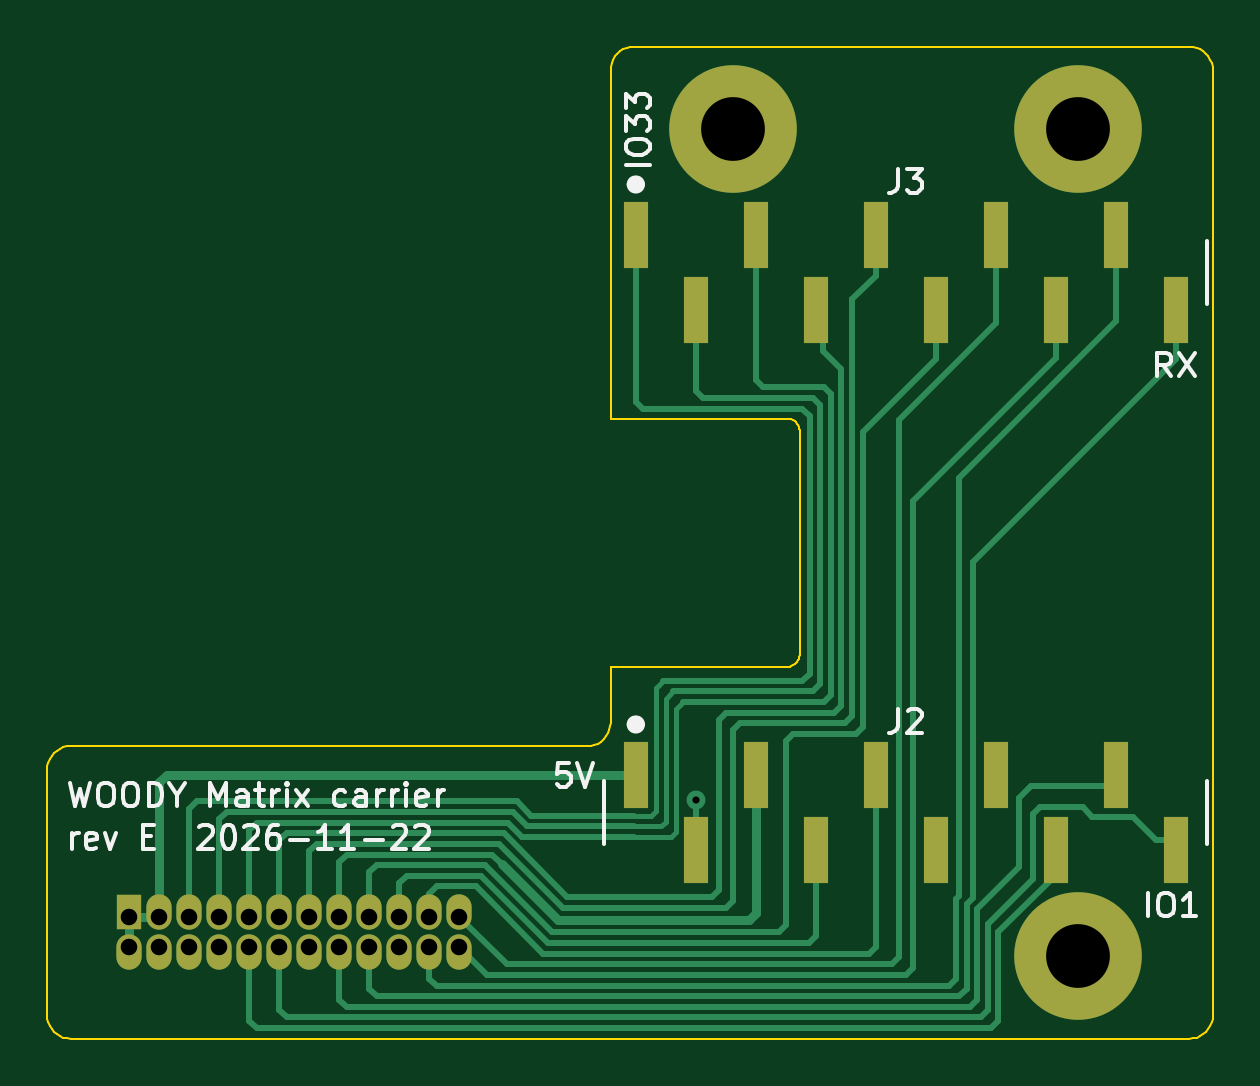
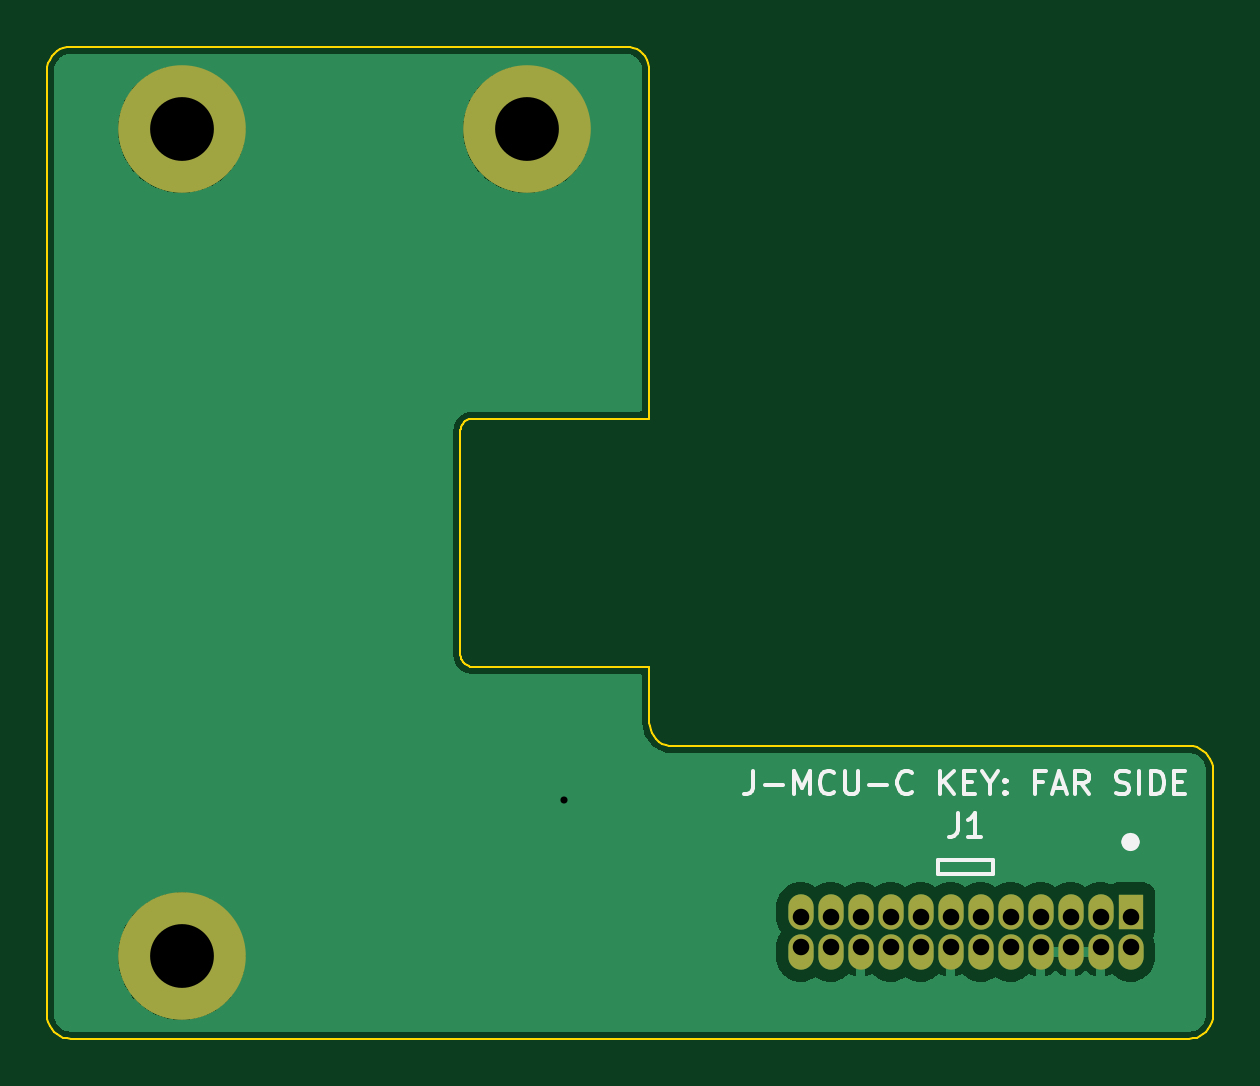
Circuit board: 11 layer files. Board 49.3 x 42.0 mm.
- bottom_copper: matrix-carrier-B_Cu.gbr (43906 bytes)
- bottom_mask: matrix-carrier-B_Mask.gbr (1481 bytes)
- paste: matrix-carrier-B_Paste.gbr (494 bytes)
- bottom_silk: matrix-carrier-B_Silkscreen.gbr (7783 bytes)
- outline: matrix-carrier-Edge_Cuts.gbr (5204 bytes)
- top_copper: matrix-carrier-F_Cu.gbr (13188 bytes)
- top_mask: matrix-carrier-F_Mask.gbr (2073 bytes)
- paste: matrix-carrier-F_Paste.gbr (1081 bytes)
- top_silk: matrix-carrier-F_Silkscreen.gbr (21285 bytes)
- drill: matrix-carrier-NPTH.drl (309 bytes)
- drill: matrix-carrier-PTH.drl (971 bytes)

=== bottom_copper: matrix-carrier-B_Cu.gbr (43906 bytes, source omitted) ===
=== bottom_mask: matrix-carrier-B_Mask.gbr ===
%TF.GenerationSoftware,KiCad,Pcbnew,9.0.9-9.0.9~ubuntu24.04.1*%
%TF.CreationDate,2026-11-23T16:31:29+00:00*%
%TF.ProjectId,matrix-carrier,6d617472-6978-42d6-9361-72726965722e,E*%
%TF.SameCoordinates,Original*%
%TF.FileFunction,Soldermask,Bot*%
%TF.FilePolarity,Negative*%
%FSLAX46Y46*%
G04 Gerber Fmt 4.6, Leading zero omitted, Abs format (unit mm)*
G04 Created by KiCad (PCBNEW 9.0.9-9.0.9~ubuntu24.04.1) date 2026-11-23 16:31:29*
%MOMM*%
%LPD*%
G01*
G04 APERTURE LIST*
%ADD10C,3.100000*%
%ADD11C,5.400000*%
%ADD12R,1.070000X1.500000*%
%ADD13O,1.070000X1.500000*%
G04 APERTURE END LIST*
D10*
%TO.C,H2*%
X340850000Y-104000000D03*
D11*
X340850000Y-104000000D03*
%TD*%
D10*
%TO.C,H1*%
X355450000Y-139000000D03*
D11*
X355450000Y-139000000D03*
%TD*%
D10*
%TO.C,H3*%
X355450000Y-104000000D03*
D11*
X355450000Y-104000000D03*
%TD*%
D12*
%TO.C,J1*%
X315284999Y-137130000D03*
D13*
X315284999Y-138830000D03*
X316554999Y-137130000D03*
X316554999Y-138830000D03*
X317824999Y-137130000D03*
X317824999Y-138830000D03*
X319094999Y-137130000D03*
X319094999Y-138830000D03*
X320364999Y-137130000D03*
X320364999Y-138830000D03*
X321634999Y-137130000D03*
X321634999Y-138830000D03*
X322904999Y-137130000D03*
X322904999Y-138830000D03*
X324174999Y-137130000D03*
X324174999Y-138830000D03*
X325444999Y-137130000D03*
X325444999Y-138830000D03*
X326714999Y-137130000D03*
X326714999Y-138830000D03*
X327984999Y-137130000D03*
X327984999Y-138830000D03*
X329254999Y-137130000D03*
X329254999Y-138830000D03*
%TD*%
M02*

=== paste: matrix-carrier-B_Paste.gbr ===
%TF.GenerationSoftware,KiCad,Pcbnew,9.0.9-9.0.9~ubuntu24.04.1*%
%TF.CreationDate,2026-11-23T16:31:29+00:00*%
%TF.ProjectId,matrix-carrier,6d617472-6978-42d6-9361-72726965722e,E*%
%TF.SameCoordinates,Original*%
%TF.FileFunction,Paste,Bot*%
%TF.FilePolarity,Positive*%
%FSLAX46Y46*%
G04 Gerber Fmt 4.6, Leading zero omitted, Abs format (unit mm)*
G04 Created by KiCad (PCBNEW 9.0.9-9.0.9~ubuntu24.04.1) date 2026-11-23 16:31:29*
%MOMM*%
%LPD*%
G01*
G04 APERTURE LIST*
G04 APERTURE END LIST*
M02*

=== bottom_silk: matrix-carrier-B_Silkscreen.gbr (7783 bytes, source omitted) ===
=== outline: matrix-carrier-Edge_Cuts.gbr ===
%TF.GenerationSoftware,KiCad,Pcbnew,9.0.9-9.0.9~ubuntu24.04.1*%
%TF.CreationDate,2026-11-23T16:31:29+00:00*%
%TF.ProjectId,matrix-carrier,6d617472-6978-42d6-9361-72726965722e,E*%
%TF.SameCoordinates,Original*%
%TF.FileFunction,Profile,NP*%
%FSLAX46Y46*%
G04 Gerber Fmt 4.6, Leading zero omitted, Abs format (unit mm)*
G04 Created by KiCad (PCBNEW 9.0.9-9.0.9~ubuntu24.04.1) date 2026-11-23 16:31:29*
%MOMM*%
%LPD*%
G01*
G04 APERTURE LIST*
%TA.AperFunction,Profile*%
%ADD10C,0.100000*%
%TD*%
G04 APERTURE END LIST*
D10*
X311800000Y-131115000D02*
X311800000Y-141500000D01*
X311800000Y-141500000D02*
X311812000Y-141656430D01*
X311812000Y-130958599D02*
X311800000Y-131115000D01*
X311812000Y-141656430D02*
X311849000Y-141809020D01*
X311849000Y-130806000D02*
X311812000Y-130958599D01*
X311849000Y-141809020D02*
X311909000Y-141953990D01*
X311909000Y-130661000D02*
X311849000Y-130806000D01*
X311909000Y-141953990D02*
X311991000Y-142087780D01*
X311991000Y-130527200D02*
X311909000Y-130661000D01*
X311991000Y-142087780D02*
X312092999Y-142207110D01*
X312092999Y-130407900D02*
X311991000Y-130527200D01*
X312092999Y-142207110D02*
X312212000Y-142309020D01*
X312212000Y-130306000D02*
X312092999Y-130407900D01*
X312212000Y-142309020D02*
X312346000Y-142391010D01*
X312346000Y-130223999D02*
X312212000Y-130306000D01*
X312346000Y-142391010D02*
X312491000Y-142451050D01*
X312491000Y-130163999D02*
X312346000Y-130223999D01*
X312491000Y-142451050D02*
X312644000Y-142487690D01*
X312644000Y-130127299D02*
X312491000Y-130163999D01*
X312644000Y-142487690D02*
X312800000Y-142500000D01*
X312800000Y-130115000D02*
X312644000Y-130127299D01*
X312800000Y-142500000D02*
X360150000Y-142500000D01*
X334650000Y-130115000D02*
X312800000Y-130115000D01*
X334806000Y-130102700D02*
X334650000Y-130115000D01*
X334959000Y-130066000D02*
X334806000Y-130102700D01*
X335104000Y-130006000D02*
X334959000Y-130066000D01*
X335238000Y-129924000D02*
X335104000Y-130006000D01*
X335357000Y-129822100D02*
X335238000Y-129924000D01*
X335459000Y-129702800D02*
X335357000Y-129822100D01*
X335541000Y-129568999D02*
X335459000Y-129702800D01*
X335601000Y-129424100D02*
X335541000Y-129568999D01*
X335638000Y-129271500D02*
X335601000Y-129424100D01*
X335650000Y-101500000D02*
X335650000Y-116250000D01*
X335650000Y-116250000D02*
X343150000Y-116250000D01*
X335650000Y-126750000D02*
X335650000Y-129115000D01*
X335650000Y-129115000D02*
X335638000Y-129271500D01*
X335662000Y-101343600D02*
X335650000Y-101500000D01*
X335699000Y-101191000D02*
X335662000Y-101343600D01*
X335759000Y-101045999D02*
X335699000Y-101191000D01*
X335841000Y-100912200D02*
X335759000Y-101045999D01*
X335943000Y-100792900D02*
X335841000Y-100912200D01*
X336062000Y-100691000D02*
X335943000Y-100792900D01*
X336196000Y-100609000D02*
X336062000Y-100691000D01*
X336341000Y-100549000D02*
X336196000Y-100609000D01*
X336494000Y-100512300D02*
X336341000Y-100549000D01*
X336650000Y-100500000D02*
X336494000Y-100512300D01*
X343150000Y-116250000D02*
X343228000Y-116256100D01*
X343150000Y-126750000D02*
X335650000Y-126750000D01*
X343228000Y-116256100D02*
X343305000Y-116274500D01*
X343228000Y-126743900D02*
X343150000Y-126750000D01*
X343305000Y-116274500D02*
X343377000Y-116304499D01*
X343305000Y-126725500D02*
X343228000Y-126743900D01*
X343377000Y-116304499D02*
X343444000Y-116345500D01*
X343377000Y-126695500D02*
X343305000Y-126725500D01*
X343444000Y-116345500D02*
X343504000Y-116396500D01*
X343444000Y-126654500D02*
X343377000Y-126695500D01*
X343504000Y-116396500D02*
X343555000Y-116456099D01*
X343504000Y-126603500D02*
X343444000Y-126654500D01*
X343555000Y-116456099D02*
X343596000Y-116523000D01*
X343555000Y-126543900D02*
X343504000Y-126603500D01*
X343596000Y-116523000D02*
X343626000Y-116595500D01*
X343596000Y-126477000D02*
X343555000Y-126543900D01*
X343626000Y-116595500D02*
X343644000Y-116671799D01*
X343626000Y-126404500D02*
X343596000Y-126477000D01*
X343644000Y-116671799D02*
X343650000Y-116750000D01*
X343644000Y-126328200D02*
X343626000Y-126404500D01*
X343650000Y-116750000D02*
X343650000Y-126250000D01*
X343650000Y-126250000D02*
X343644000Y-126328200D01*
X360150000Y-100500000D02*
X336650000Y-100500000D01*
X360150000Y-142500000D02*
X360306000Y-142487690D01*
X360306000Y-100512300D02*
X360150000Y-100500000D01*
X360306000Y-142487690D02*
X360459000Y-142451050D01*
X360459000Y-100549000D02*
X360306000Y-100512300D01*
X360459000Y-142451050D02*
X360604000Y-142391010D01*
X360604000Y-100609000D02*
X360459000Y-100549000D01*
X360604000Y-142391010D02*
X360738000Y-142309020D01*
X360738000Y-100691000D02*
X360604000Y-100609000D01*
X360738000Y-142309020D02*
X360857000Y-142207110D01*
X360857000Y-100792900D02*
X360738000Y-100691000D01*
X360857000Y-142207110D02*
X360959000Y-142087780D01*
X360959000Y-100912200D02*
X360857000Y-100792900D01*
X360959000Y-142087780D02*
X361041000Y-141953990D01*
X361041000Y-101045999D02*
X360959000Y-100912200D01*
X361041000Y-141953990D02*
X361101000Y-141809020D01*
X361101000Y-101191000D02*
X361041000Y-101045999D01*
X361101000Y-141809020D02*
X361138000Y-141656430D01*
X361138000Y-101343600D02*
X361101000Y-101191000D01*
X361138000Y-141656430D02*
X361150000Y-141500000D01*
X361150000Y-101500000D02*
X361138000Y-101343600D01*
X361150000Y-141500000D02*
X361150000Y-101500000D01*
M02*

=== top_copper: matrix-carrier-F_Cu.gbr (13188 bytes, source omitted) ===
=== top_mask: matrix-carrier-F_Mask.gbr ===
%TF.GenerationSoftware,KiCad,Pcbnew,9.0.9-9.0.9~ubuntu24.04.1*%
%TF.CreationDate,2026-11-23T16:31:29+00:00*%
%TF.ProjectId,matrix-carrier,6d617472-6978-42d6-9361-72726965722e,E*%
%TF.SameCoordinates,Original*%
%TF.FileFunction,Soldermask,Top*%
%TF.FilePolarity,Negative*%
%FSLAX46Y46*%
G04 Gerber Fmt 4.6, Leading zero omitted, Abs format (unit mm)*
G04 Created by KiCad (PCBNEW 9.0.9-9.0.9~ubuntu24.04.1) date 2026-11-23 16:31:29*
%MOMM*%
%LPD*%
G01*
G04 APERTURE LIST*
%ADD10C,3.100000*%
%ADD11C,5.400000*%
%ADD12R,1.020000X2.800000*%
%ADD13R,1.070000X1.500000*%
%ADD14O,1.070000X1.500000*%
G04 APERTURE END LIST*
D10*
%TO.C,H2*%
X340850000Y-104000000D03*
D11*
X340850000Y-104000000D03*
%TD*%
D12*
%TO.C,J2*%
X336720000Y-131330000D03*
X339260000Y-134530000D03*
X341800000Y-131330000D03*
X344340000Y-134530000D03*
X346880000Y-131330000D03*
X349420000Y-134530000D03*
X351960000Y-131330000D03*
X354500000Y-134530000D03*
X357040000Y-131330000D03*
X359580000Y-134530000D03*
%TD*%
D10*
%TO.C,H1*%
X355450000Y-139000000D03*
D11*
X355450000Y-139000000D03*
%TD*%
D12*
%TO.C,J3*%
X336720000Y-108470000D03*
X339260000Y-111670000D03*
X341800000Y-108470000D03*
X344340000Y-111670000D03*
X346880000Y-108470000D03*
X349420000Y-111670000D03*
X351960000Y-108470000D03*
X354500000Y-111670000D03*
X357040000Y-108470000D03*
X359580000Y-111670000D03*
%TD*%
D10*
%TO.C,H3*%
X355450000Y-104000000D03*
D11*
X355450000Y-104000000D03*
%TD*%
D13*
%TO.C,J1*%
X315284999Y-137130000D03*
D14*
X315284999Y-138830000D03*
X316554999Y-137130000D03*
X316554999Y-138830000D03*
X317824999Y-137130000D03*
X317824999Y-138830000D03*
X319094999Y-137130000D03*
X319094999Y-138830000D03*
X320364999Y-137130000D03*
X320364999Y-138830000D03*
X321634999Y-137130000D03*
X321634999Y-138830000D03*
X322904999Y-137130000D03*
X322904999Y-138830000D03*
X324174999Y-137130000D03*
X324174999Y-138830000D03*
X325444999Y-137130000D03*
X325444999Y-138830000D03*
X326714999Y-137130000D03*
X326714999Y-138830000D03*
X327984999Y-137130000D03*
X327984999Y-138830000D03*
X329254999Y-137130000D03*
X329254999Y-138830000D03*
%TD*%
M02*

=== paste: matrix-carrier-F_Paste.gbr ===
%TF.GenerationSoftware,KiCad,Pcbnew,9.0.9-9.0.9~ubuntu24.04.1*%
%TF.CreationDate,2026-11-23T16:31:29+00:00*%
%TF.ProjectId,matrix-carrier,6d617472-6978-42d6-9361-72726965722e,E*%
%TF.SameCoordinates,Original*%
%TF.FileFunction,Paste,Top*%
%TF.FilePolarity,Positive*%
%FSLAX46Y46*%
G04 Gerber Fmt 4.6, Leading zero omitted, Abs format (unit mm)*
G04 Created by KiCad (PCBNEW 9.0.9-9.0.9~ubuntu24.04.1) date 2026-11-23 16:31:29*
%MOMM*%
%LPD*%
G01*
G04 APERTURE LIST*
%ADD10R,1.020000X2.800000*%
G04 APERTURE END LIST*
D10*
%TO.C,J2*%
X336720000Y-131330000D03*
X339260000Y-134530000D03*
X341800000Y-131330000D03*
X344340000Y-134530000D03*
X346880000Y-131330000D03*
X349420000Y-134530000D03*
X351960000Y-131330000D03*
X354500000Y-134530000D03*
X357040000Y-131330000D03*
X359580000Y-134530000D03*
%TD*%
%TO.C,J3*%
X336720000Y-108470000D03*
X339260000Y-111670000D03*
X341800000Y-108470000D03*
X344340000Y-111670000D03*
X346880000Y-108470000D03*
X349420000Y-111670000D03*
X351960000Y-108470000D03*
X354500000Y-111670000D03*
X357040000Y-108470000D03*
X359580000Y-111670000D03*
%TD*%
M02*

=== top_silk: matrix-carrier-F_Silkscreen.gbr (21285 bytes, source omitted) ===
=== drill: matrix-carrier-NPTH.drl ===
M48
; DRILL file {KiCad 9.0.9-9.0.9~ubuntu24.04.1} date 2026-11-23T16:31:29+0000
; FORMAT={-:-/ absolute / metric / decimal}
; #@! TF.CreationDate,2026-11-23T16:31:29+00:00
; #@! TF.GenerationSoftware,Kicad,Pcbnew,9.0.9-9.0.9~ubuntu24.04.1
; #@! TF.FileFunction,NonPlated,1,2,NPTH
FMAT,2
METRIC
%
G90
G05
M30

=== drill: matrix-carrier-PTH.drl ===
M48
; DRILL file {KiCad 9.0.9-9.0.9~ubuntu24.04.1} date 2026-11-23T16:31:29+0000
; FORMAT={-:-/ absolute / metric / decimal}
; #@! TF.CreationDate,2026-11-23T16:31:29+00:00
; #@! TF.GenerationSoftware,Kicad,Pcbnew,9.0.9-9.0.9~ubuntu24.04.1
; #@! TF.FileFunction,Plated,1,2,PTH
FMAT,2
METRIC
; #@! TA.AperFunction,Plated,PTH,ViaDrill
T1C0.300
; #@! TA.AperFunction,Plated,PTH,ComponentDrill
T2C0.700
; #@! TA.AperFunction,Plated,PTH,ComponentDrill
T3C2.700
%
G90
G05
T1
X339.26Y-132.4
T2
X315.285Y-137.345
X315.285Y-138.615
X316.555Y-137.345
X316.555Y-138.615
X317.825Y-137.345
X317.825Y-138.615
X319.095Y-137.345
X319.095Y-138.615
X320.365Y-137.345
X320.365Y-138.615
X321.635Y-137.345
X321.635Y-138.615
X322.905Y-137.345
X322.905Y-138.615
X324.175Y-137.345
X324.175Y-138.615
X325.445Y-137.345
X325.445Y-138.615
X326.715Y-137.345
X326.715Y-138.615
X327.985Y-137.345
X327.985Y-138.615
X329.255Y-137.345
X329.255Y-138.615
T3
X340.85Y-104.0
X355.45Y-104.0
X355.45Y-139.0
M30
